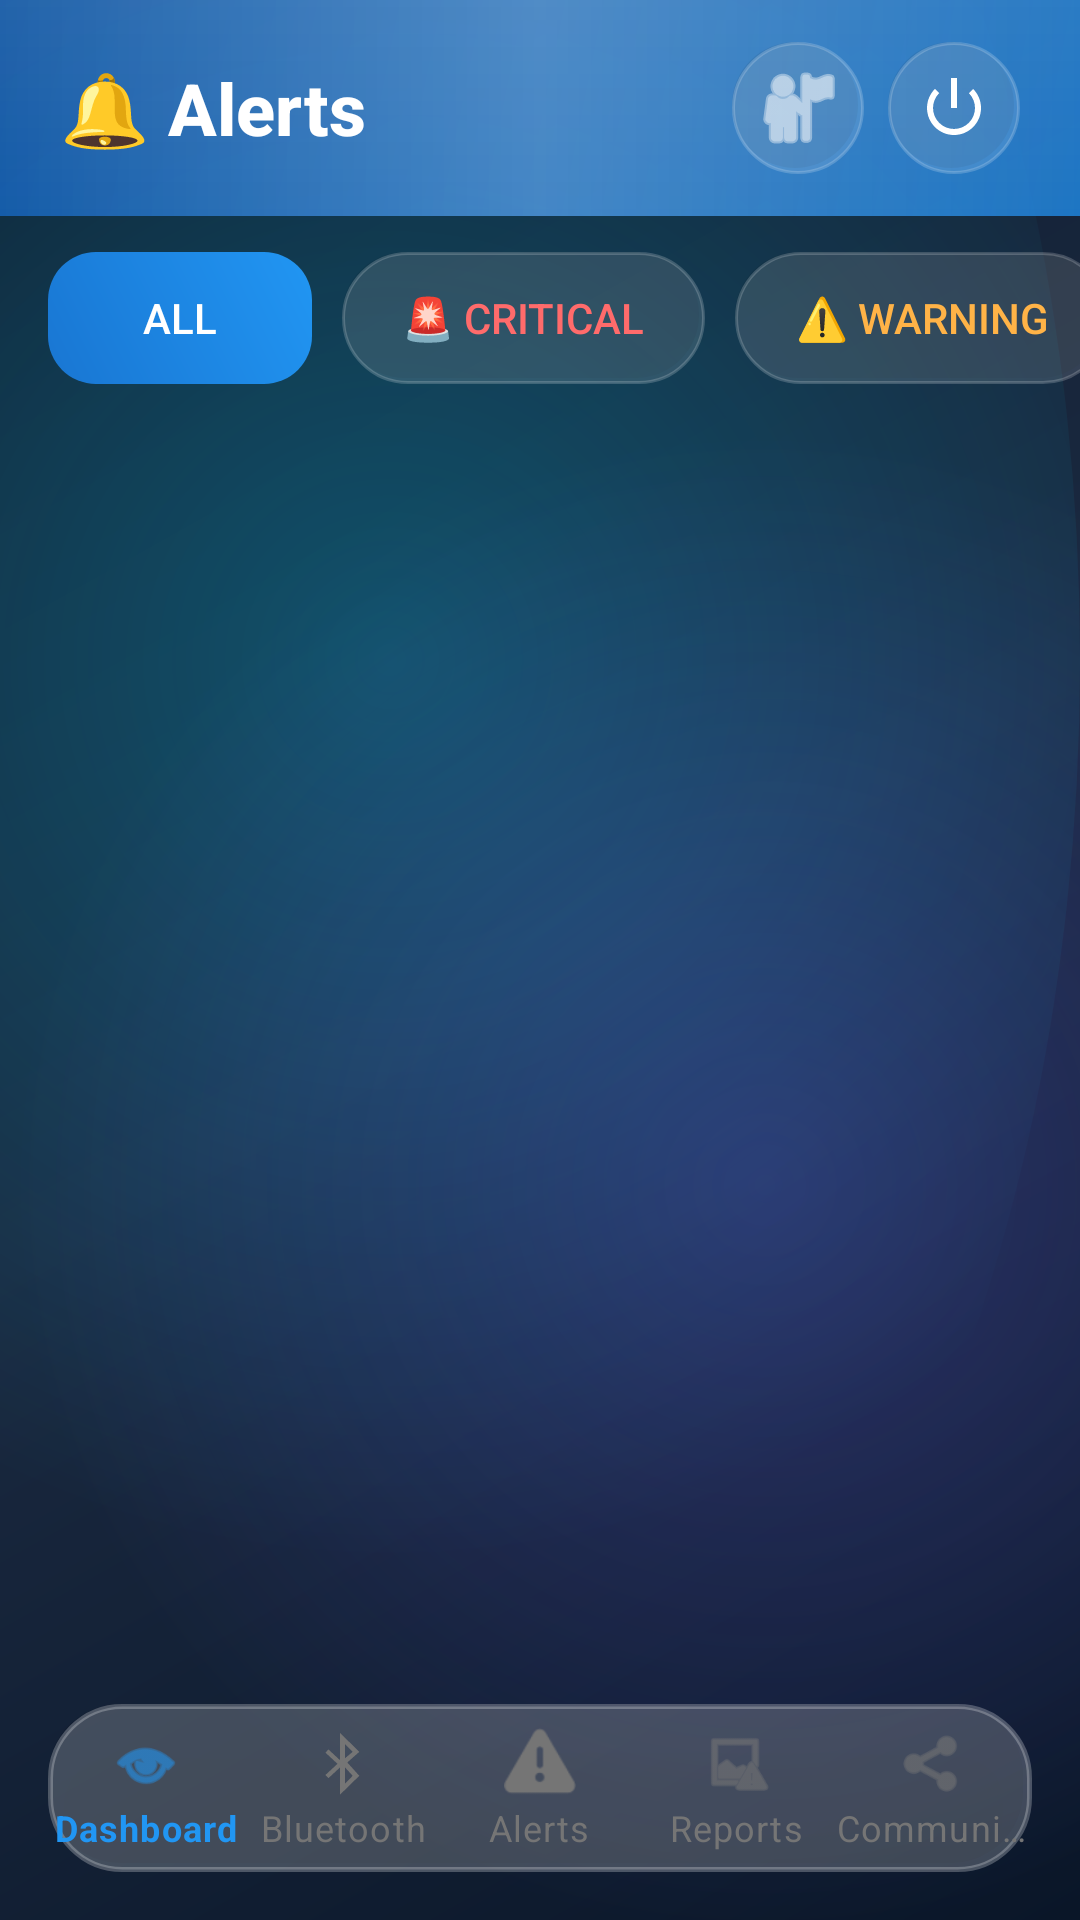

Android layout source for this screen:
<!-- AndroidManifest.xml: application theme Theme.MaterialComponents.DayNight.NoActionBar -->
<!-- res/layout/activity_alert.xml -->
<?xml version="1.0" encoding="utf-8"?>
<FrameLayout xmlns:android="http://schemas.android.com/apk/res/android"
    xmlns:app="http://schemas.android.com/apk/res-auto"
    android:layout_width="match_parent"
    android:layout_height="match_parent">

    
    <View
        android:layout_width="match_parent"
        android:layout_height="match_parent"
        android:background="@drawable/bg_premium_dark"/>

    <LinearLayout
        android:layout_width="match_parent"
        android:layout_height="match_parent"
        android:orientation="vertical">

        
        <LinearLayout
            android:layout_width="match_parent"
            android:layout_height="72dp"
            android:background="@drawable/gradient_header"
            android:orientation="horizontal"
            android:gravity="center_vertical"
            android:paddingStart="20dp"
            android:paddingEnd="20dp"
            android:elevation="8dp">

            <TextView
                android:layout_width="0dp"
                android:layout_height="wrap_content"
                android:layout_weight="1"
                android:text="🔔 Alerts"
                android:textSize="24sp"
                android:textColor="@android:color/white"
                android:textStyle="bold"
                android:fontFamily="sans-serif-medium"/>

            <ImageButton
                android:id="@+id/btnProfileIcon"
                android:layout_width="44dp"
                android:layout_height="44dp"
                android:src="@android:drawable/ic_menu_myplaces"
                android:background="@drawable/card_glass"
                android:padding="10dp"
                app:tint="@android:color/white"
                android:layout_marginEnd="8dp"
                android:contentDescription="Profile"/>

            <ImageButton
                android:id="@+id/btnLogoutIcon"
                android:layout_width="44dp"
                android:layout_height="44dp"
                android:src="@android:drawable/ic_lock_power_off"
                android:background="@drawable/card_glass"
                android:padding="10dp"
                app:tint="@android:color/white"
                android:contentDescription="Logout"/>

        </LinearLayout>

        
        <HorizontalScrollView
            android:layout_width="match_parent"
            android:layout_height="wrap_content"
            android:scrollbars="none"
            android:paddingVertical="12dp">

            <LinearLayout
                android:layout_width="wrap_content"
                android:layout_height="wrap_content"
                android:orientation="horizontal"
                android:paddingHorizontal="16dp">

                <Button
                    android:id="@+id/btnFilterAll"
                    android:layout_width="wrap_content"
                    android:layout_height="44dp"
                    android:text="All"
                    android:textSize="14sp"
                    android:textColor="@android:color/white"
                    android:background="@drawable/btn_gradient"
                    android:paddingHorizontal="20dp"
                    android:layout_marginEnd="10dp"
                    android:stateListAnimator="@null"/>

                <Button
                    android:id="@+id/btnFilterCritical"
                    android:layout_width="wrap_content"
                    android:layout_height="44dp"
                    android:text="🚨 Critical"
                    android:textSize="14sp"
                    android:textColor="@color/polluted_red"
                    android:background="@drawable/card_glass"
                    android:paddingHorizontal="20dp"
                    android:layout_marginEnd="10dp"
                    android:stateListAnimator="@null"/>

                <Button
                    android:id="@+id/btnFilterWarning"
                    android:layout_width="wrap_content"
                    android:layout_height="44dp"
                    android:text="⚠️ Warning"
                    android:textSize="14sp"
                    android:textColor="@color/moderate_orange"
                    android:background="@drawable/card_glass"
                    android:paddingHorizontal="20dp"
                    android:layout_marginEnd="10dp"
                    android:stateListAnimator="@null"/>

                <Button
                    android:id="@+id/btnFilterInfo"
                    android:layout_width="wrap_content"
                    android:layout_height="44dp"
                    android:text="ℹ️ Info"
                    android:textSize="14sp"
                    android:textColor="@color/primary"
                    android:background="@drawable/card_glass"
                    android:paddingHorizontal="20dp"
                    android:stateListAnimator="@null"/>

            </LinearLayout>

        </HorizontalScrollView>

        
        <ListView
            android:id="@+id/lvAlerts"
            android:layout_width="match_parent"
            android:layout_height="0dp"
            android:layout_weight="1"
            android:divider="@android:color/transparent"
            android:dividerHeight="0dp"
            android:clipToPadding="false"
            android:padding="16dp"
            android:paddingBottom="80dp"/>

        
        <FrameLayout
            android:layout_width="match_parent"
            android:layout_height="wrap_content"
            android:layout_margin="16dp">

            <com.google.android.material.bottomnavigation.BottomNavigationView
                android:id="@+id/bottom_navigation"
                android:layout_width="match_parent"
                android:layout_height="wrap_content"
                android:background="@drawable/card_glass_strong"
                android:elevation="0dp"
                app:menu="@menu/bottom_nav_menu"
                app:itemIconTint="@color/bottom_nav_color"
                app:itemTextColor="@color/bottom_nav_color"
                app:labelVisibilityMode="labeled"/>

        </FrameLayout>

    </LinearLayout>

</FrameLayout>
<!-- resources referenced by this layout -->
<resources>
  <color name="moderate_orange">#FFB347</color>
  <color name="polluted_red">#FF6B6B</color>
  <color name="primary">#00D4FF</color>
  <!-- drawable btn_gradient (drawable) -->
  <?xml version="1.0" encoding="utf-8"?>
  <shape xmlns:android="http://schemas.android.com/apk/res/android"
      android:shape="rectangle">
      <gradient
          android:startColor="#1976D2"
          android:endColor="#2196F3"
          android:angle="45"
          android:type="linear"/>
      <corners android:radius="16dp"/>
  </shape>
  <!-- drawable card_glass (drawable) -->
  <?xml version="1.0" encoding="utf-8"?>
  <layer-list xmlns:android="http://schemas.android.com/apk/res/android">
      
      <item android:bottom="2dp" android:right="2dp">
          <shape android:shape="rectangle">
              <solid android:color="#10000000"/>
              <corners android:radius="24dp"/>
          </shape>
      </item>
      
      
      <item>
          <shape android:shape="rectangle">
              <solid android:color="#20FFFFFF"/>
              <corners android:radius="24dp"/>
              <stroke
                  android:width="1dp"
                  android:color="#30FFFFFF"/>
          </shape>
      </item>
  </layer-list>
  <!-- drawable card_glass_strong (drawable) -->
  <?xml version="1.0" encoding="utf-8"?>
  <layer-list xmlns:android="http://schemas.android.com/apk/res/android">
      
      <item android:bottom="3dp" android:right="3dp">
          <shape android:shape="rectangle">
              <solid android:color="#15000000"/>
              <corners android:radius="24dp"/>
          </shape>
      </item>
      
      
      <item>
          <shape android:shape="rectangle">
              <solid android:color="#35FFFFFF"/>
              <corners android:radius="24dp"/>
              <stroke
                  android:width="1.5dp"
                  android:color="#40FFFFFF"/>
          </shape>
      </item>
  </layer-list>
  <!-- drawable gradient_header (drawable) -->
  <?xml version="1.0" encoding="utf-8"?>
  <layer-list xmlns:android="http://schemas.android.com/apk/res/android">
      
      
      <item>
          <shape android:shape="rectangle">
              <gradient
                  android:type="linear"
                  android:angle="135"
                  android:startColor="#CC1E88E5"
                  android:centerColor="#CC1976D2"
                  android:endColor="#CC1565C0"/>
          </shape>
      </item>
      
      
      <item>
          <shape android:shape="rectangle">
              <gradient
                  android:type="linear"
                  android:angle="90"
                  android:startColor="#00FFFFFF"
                  android:endColor="#10FFFFFF"/>
          </shape>
      </item>
      
      
      <item android:top="0dp" android:left="0dp" android:right="0dp">
          <shape android:shape="rectangle">
              <gradient
                  android:type="linear"
                  android:angle="0"
                  android:startColor="#00FFFFFF"
                  android:centerColor="#30FFFFFF"
                  android:endColor="#00FFFFFF"/>
              <size android:height="1dp"/>
          </shape>
      </item>
      
  </layer-list>
</resources>
